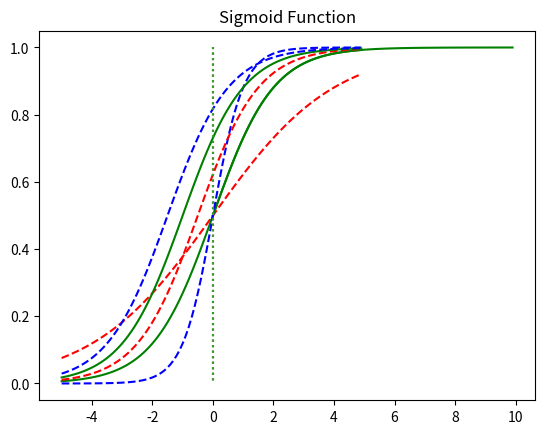

The matplotlib source for this figure:
import numpy as np
from matplotlib import pyplot as plt

# Score
# 0 : Fail, 1 : Pass
data = np.array([
    [45, 0],
    [50, 0],
    [55, 0],
    [60, 1],
    [65, 1],
    [70, 1],
])


x = data[:, 0]
y = data[:, 1]
print(x)
print(y)
import math

# array (numpy)
def sigmoid(x):  # 시그모이드 함수 정의
    return 1/(1+np.exp(-x))

# x is scalar 1 EA
# def sigmoid(x):  # 시그모이드 함수 정의
#     return 1/(1+math.exp(-x))
x = np.arange(0, 10.0, 0.1)
print(x.shape, x.ndim, x.size)
print(type(x))
# print(x)
y = sigmoid(x)
# plt.scatter(data[:, 0], data[:, 1])
plt.plot(x, y, 'g')
plt.plot([0, 0], [1.0, 0.0], ':')  # 가운데 점선 추가
plt.title('Sigmoid Function')
plt.show()


# W 값에 따른 경사도 변화
x = np.arange(-5.0, 5.0, 0.1)
y1 = sigmoid(0.5*x)
y2 = sigmoid(x)
y3 = sigmoid(2*x)

plt.plot(x, y1, 'r', linestyle='--')  # W의 값이 0.5일때
plt.plot(x, y2, 'g')  # W의 값이 1일때
plt.plot(x, y3, 'b', linestyle='--')  # W의 값이 2일때
plt.plot([0, 0], [1.0, 0.0], ':')  # 가운데 점선 추가
plt.title('Sigmoid Function')
plt.show()

# b 값에 따른 좌, 우 이동
x = np.arange(-5.0, 5.0, 0.1)
y1 = sigmoid(x+0.5)
y2 = sigmoid(x+1)
y3 = sigmoid(x+1.5)

plt.plot(x, y1, 'r', linestyle='--')  # x + 0.5
plt.plot(x, y2, 'g')  # x + 1
plt.plot(x, y3, 'b', linestyle='--')  # x + 1.5
plt.plot([0, 0], [1.0, 0.0], ':')  # 가운데 점선 추가
plt.title('Sigmoid Function')
plt.show()

